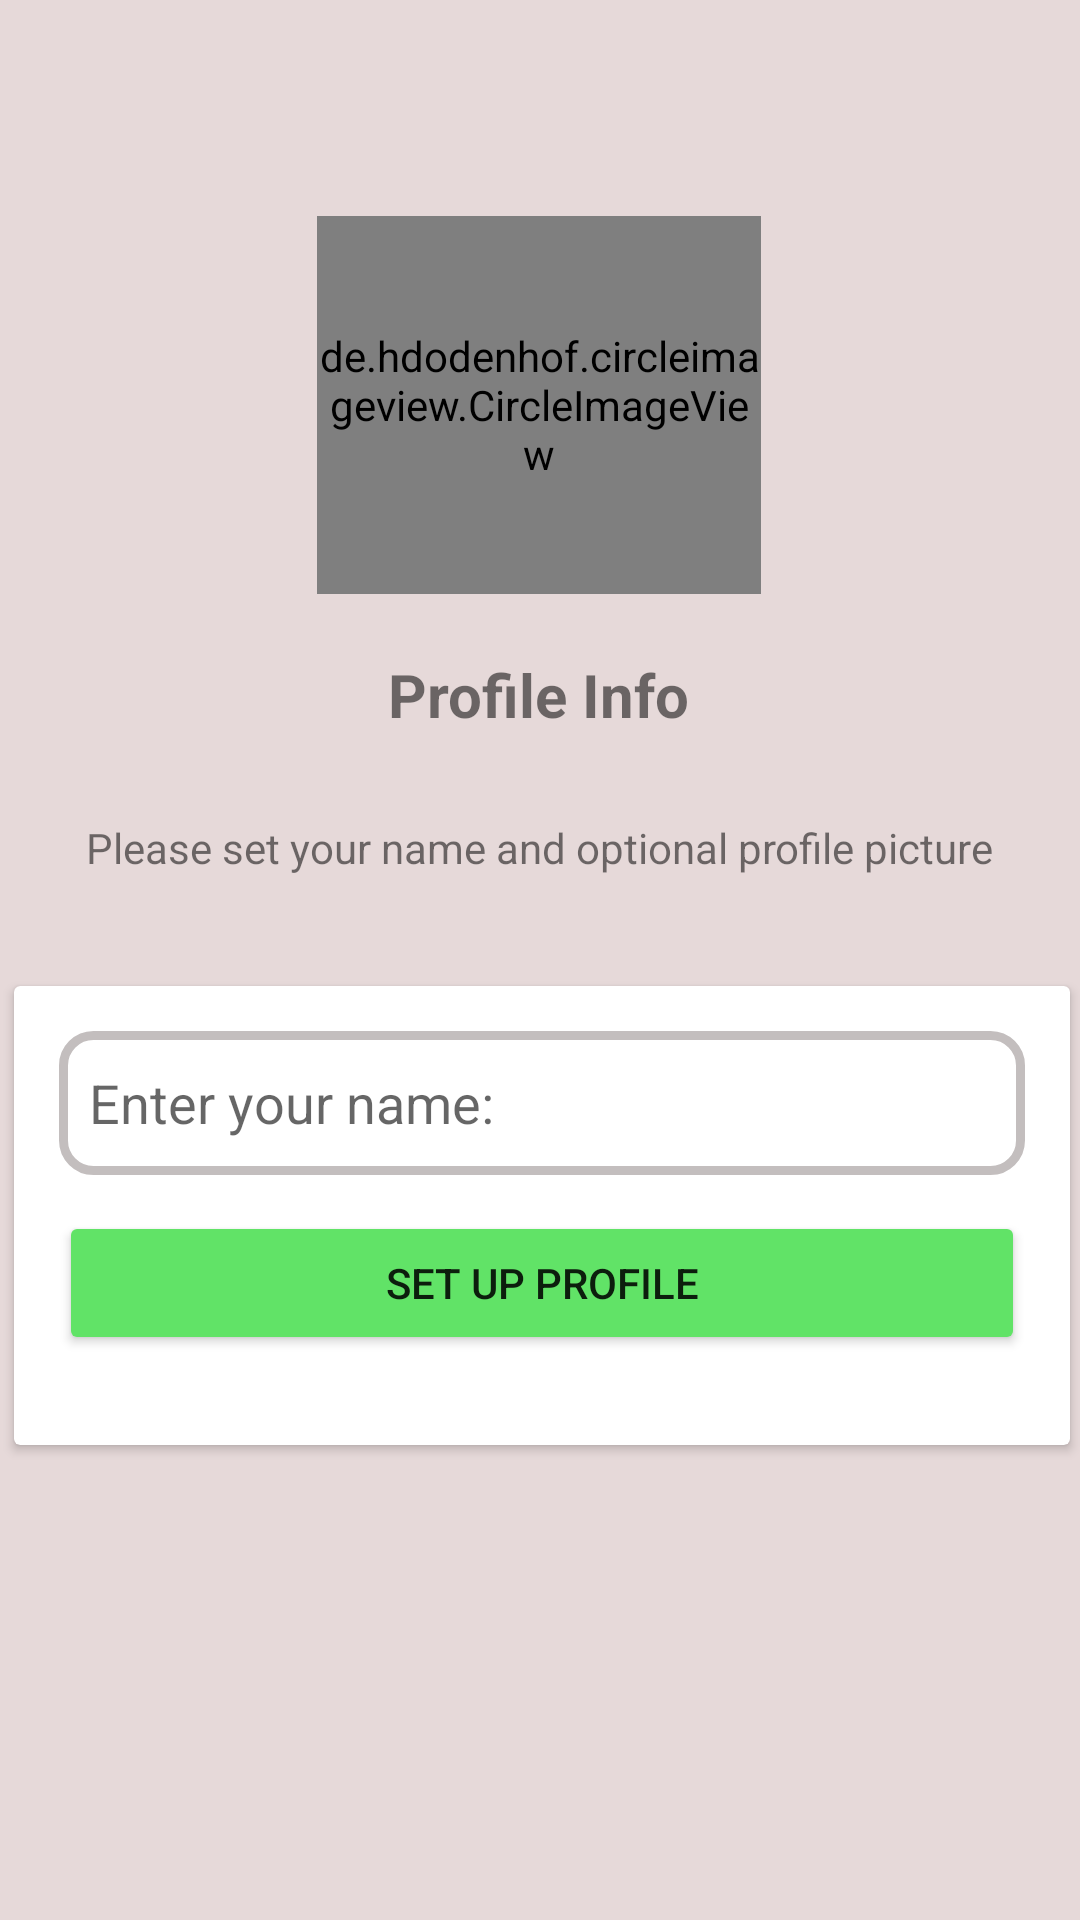

This screen was rendered from an Android layout file. Write that file and the resources it references.
<!-- AndroidManifest.xml: application theme Theme.LetItGo -->
<!-- res/layout/activity_set_up.xml -->
<?xml version="1.0" encoding="utf-8"?>
<androidx.constraintlayout.widget.ConstraintLayout xmlns:android="http://schemas.android.com/apk/res/android"
    xmlns:app="http://schemas.android.com/apk/res-auto"
    xmlns:tools="http://schemas.android.com/tools"
    android:layout_width="match_parent"
    android:layout_height="match_parent"
    android:background="#E6D9D9"
    tools:context=".SetUpActivity">

    <de.hdodenhof.circleimageview.CircleImageView
        android:id="@+id/avater"
        android:layout_width="148dp"
        android:layout_height="126dp"
        android:layout_marginTop="72dp"
        app:layout_constraintEnd_toEndOf="parent"
        app:layout_constraintHorizontal_bias="0.498"
        app:layout_constraintStart_toStartOf="parent"
        app:layout_constraintTop_toTopOf="parent"
        android:src="@drawable/avater" />

    <TextView
        android:id="@+id/phoneVarify"
        android:layout_width="wrap_content"
        android:layout_height="wrap_content"
        android:layout_marginTop="20dp"
        android:text="Profile Info"
        android:textSize="20sp"
        android:textStyle="bold"
        app:layout_constraintEnd_toEndOf="@+id/avater"
        app:layout_constraintStart_toStartOf="@+id/avater"
        app:layout_constraintTop_toBottomOf="@+id/avater" />

    <TextView
        android:id="@+id/textView2"
        android:layout_width="wrap_content"
        android:layout_height="wrap_content"
        android:layout_marginTop="28dp"
        android:text="Please set your name and optional profile picture"
        app:layout_constraintEnd_toEndOf="@+id/phoneVarify"
        app:layout_constraintStart_toStartOf="@+id/phoneVarify"
        app:layout_constraintTop_toBottomOf="@+id/phoneVarify" />

    <androidx.cardview.widget.CardView
        android:layout_width="352dp"
        android:layout_height="153dp"
        android:layout_marginLeft="30dp"
        android:layout_marginRight="30dp"
        android:outlineSpotShadowColor="@color/black"
        app:layout_constraintBottom_toBottomOf="parent"
        app:layout_constraintEnd_toEndOf="parent"
        app:layout_constraintHorizontal_bias="0.491"
        app:layout_constraintStart_toStartOf="parent"
        app:layout_constraintTop_toBottomOf="@+id/textView2"
        app:layout_constraintVertical_bias="0.188">

        <LinearLayout
            android:layout_width="match_parent"
            android:layout_height="match_parent"
            android:layout_margin="15dp"
            android:orientation="vertical">

            <EditText
                android:id="@+id/profileName"
                android:layout_width="match_parent"
                android:layout_height="wrap_content"
                android:layout_marginBottom="12dp"
                android:background="@drawable/tool_box"
                android:ems="10"
                android:hint="Enter your name: "
                android:inputType="text"
                android:minHeight="48dp"
                android:padding="10dp" />

            <Button
                android:id="@+id/setUpprofile"
                android:layout_width="match_parent"
                android:layout_height="wrap_content"
                android:backgroundTint="#61E367"
                android:text="Set up profile"
                tools:layout_editor_absoluteX="0dp"
                tools:layout_editor_absoluteY="410dp" />

        </LinearLayout>
    </androidx.cardview.widget.CardView>

</androidx.constraintlayout.widget.ConstraintLayout>
<!-- resources referenced by this layout -->
<resources>
  <!-- drawable tool_box (drawable) -->
  <?xml version="1.0" encoding="utf-8"?>
  <shape xmlns:android="http://schemas.android.com/apk/res/android">
  <stroke android:color="#C3BEBE" android:width="3dp"></stroke>
      <corners android:radius="10dp"></corners>
  </shape>
  <style name="Theme.LetItGo" parent="Theme.MaterialComponents.DayNight.DarkActionBar">
          
          <item name="colorPrimary">#347C16</item>
          <item name="colorPrimaryVariant">#347C16</item>
          <item name="colorOnPrimary">@color/white</item>
          
          <item name="colorSecondary">@color/teal_200</item>
          <item name="colorSecondaryVariant">@color/teal_700</item>
          <item name="colorOnSecondary">@color/black</item>
          
          <item name="android:statusBarColor" tools:targetApi="l">?attr/colorPrimaryVariant</item>
          
          <item name="otpViewStyle">@style/OtpWidget.OtpView</item>
      </style>
  <!-- not gathered from this repository: default colours our renderer supplied (Android Studio template values) -->
  <color name="teal_200">#FF03DAC5</color>
  <color name="teal_700">#FF018786</color>
  <color name="black">#FF000000</color>
  <color name="white">#FFFFFFFF</color>
</resources>
